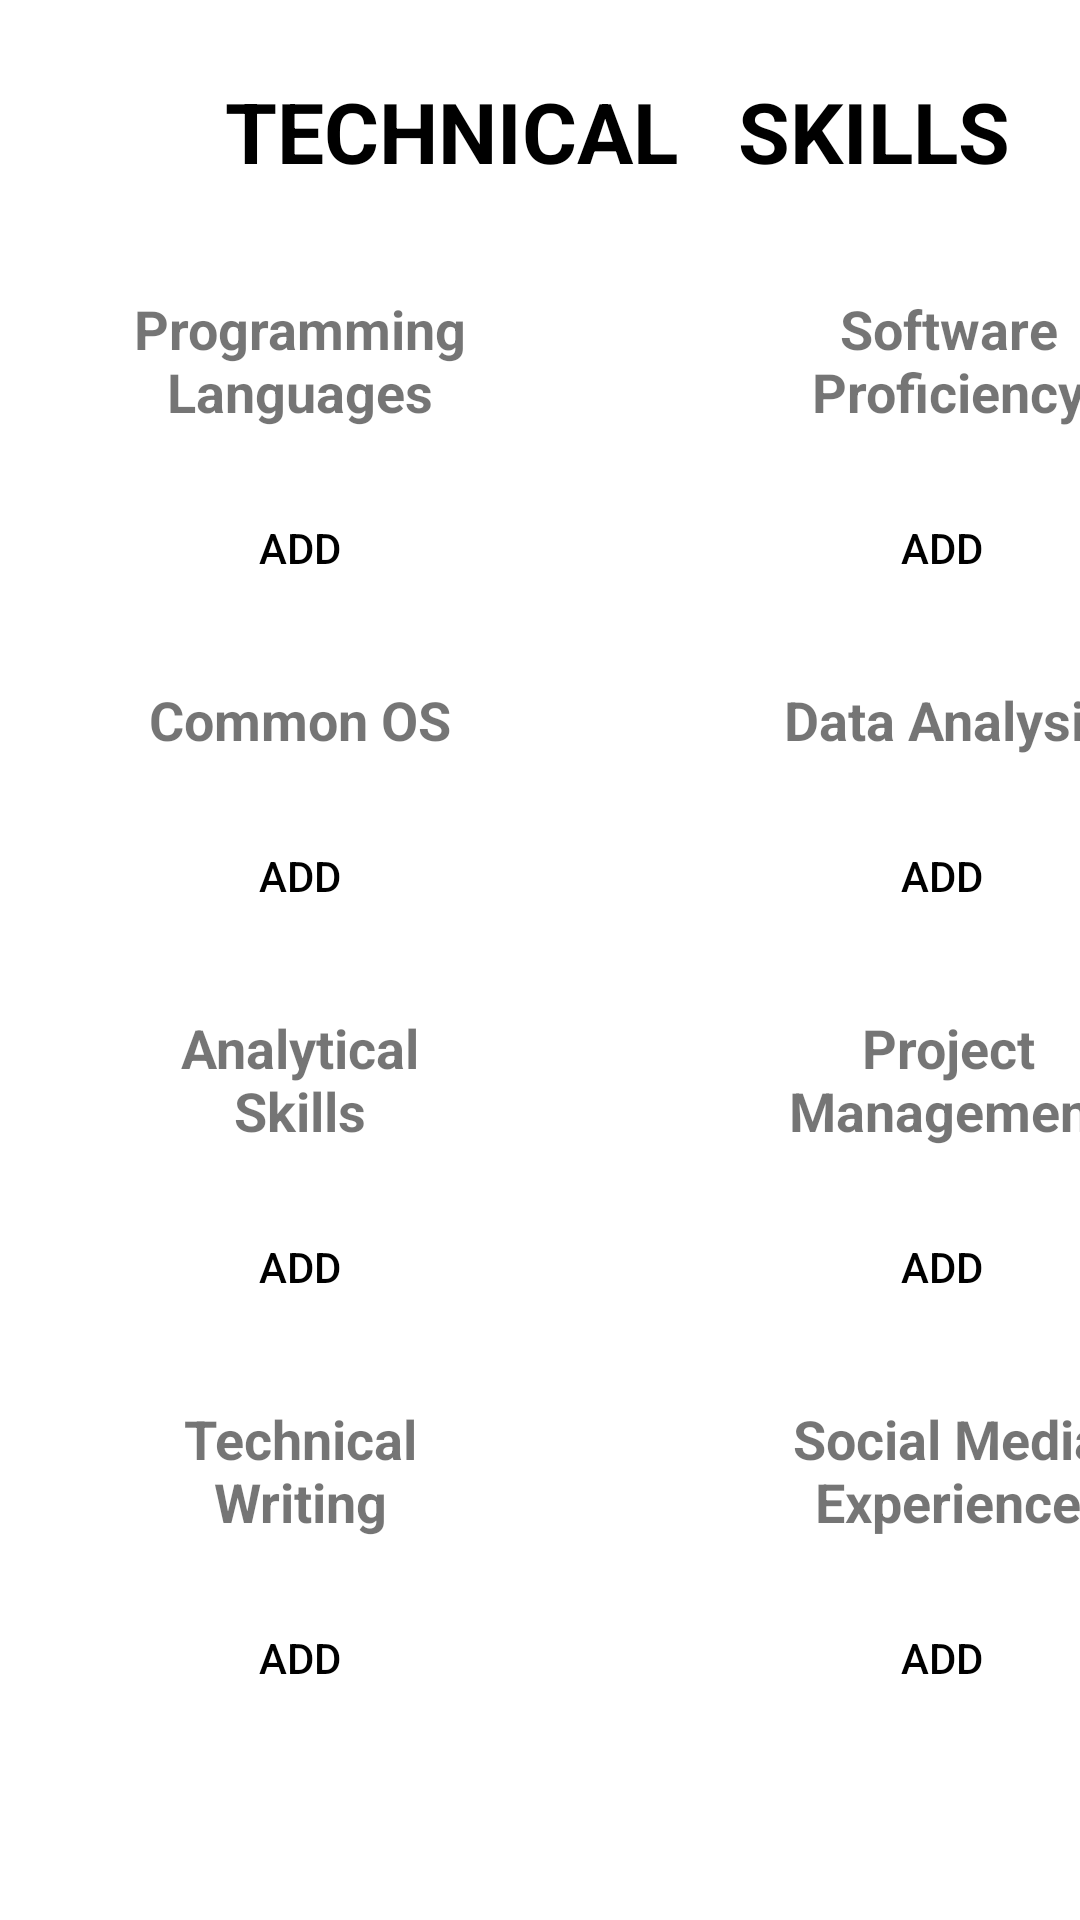

Here is an Android app screen rendered from its layout file. Give the layout XML and the strings, colors and styles it references.
<!-- AndroidManifest.xml: application theme Theme.RCPITTNP -->
<!-- res/layout/activity_technical_skills.xml -->
<?xml version="1.0" encoding="utf-8"?>
<GridLayout xmlns:android="http://schemas.android.com/apk/res/android"
    xmlns:app="http://schemas.android.com/apk/res-auto"
    xmlns:tools="http://schemas.android.com/tools"
    android:layout_width="match_parent"
    android:layout_height="match_parent"
    tools:context=".ResumeModule.TechnicalSkillsActivity">

    <TextView
        android:id="@+id/tv1"
        android:layout_width="wrap_content"
        android:layout_height="wrap_content"
        android:layout_marginLeft="65dp"
        android:layout_marginTop="15dp"
        android:layout_row="0"
        android:padding="10dp"
        android:paddingLeft="20dp"
        android:text="TECHNICAL"
        android:textAlignment="center"
        android:textColor="@android:color/black"
        android:textSize="28dp"
        android:textStyle="bold" />

    <TextView
        android:id="@+id/tv2"
        android:layout_width="wrap_content"
        android:layout_height="wrap_content"
        android:layout_marginTop="15dp"
        android:layout_row="0"
        android:padding="10dp"
        android:paddingLeft="15dp"
        android:text="SKILLS"
        android:textAlignment="center"
        android:textColor="@android:color/black"
        android:textSize="28dp"
        android:textStyle="bold" />

    <TextView
        android:id="@+id/tv3"
        android:layout_width="160dp"
        android:layout_height="wrap_content"
        android:layout_marginLeft="20dp"
        android:layout_marginTop="15dp"
        android:layout_row="1"
        android:layout_column="0"
        android:padding="10dp"
        android:paddingLeft="15dp"
        android:text="Programming Languages"
        android:textAlignment="center"
        android:textSize="18sp"
        android:textStyle="bold" />

    <TextView
        android:id="@+id/tv4"
        android:layout_width="160dp"
        android:layout_height="wrap_content"
        android:layout_column="1"
        android:layout_marginTop="15dp"
        android:layout_row="1"
        android:padding="10dp"
        android:text="Software Proficiency"
        android:textAlignment="center"
        android:textSize="18sp"
        android:textStyle="bold" />

    <Button
        android:id="@+id/b1"
        android:layout_width="80dp"
        android:layout_height="40dp"
        android:layout_column="0"
        android:layout_marginLeft="60dp"
        android:layout_marginTop="10dp"
        android:layout_row="2"
        android:background="@drawable/btn_bg"
        android:backgroundTint="@android:color/holo_blue_light"
        android:padding="5dp"
        android:paddingBottom="15dp"
        android:paddingTop="15dp"
        android:text="ADD"
        android:textAlignment="center"
        android:textColor="@android:color/black"
        android:textSize="14sp" />

    <Button
        android:id="@+id/b2"
        android:layout_width="76dp"
        android:layout_height="40dp"
        android:layout_column="1"
        android:layout_marginLeft="40dp"
        android:layout_marginTop="10dp"
        android:layout_row="2"
        android:background="@drawable/btn_bg"
        android:backgroundTint="@android:color/holo_blue_light"
        android:padding="5dp"
        android:paddingBottom="15dp"
        android:paddingTop="15dp"
        android:text="ADD"
        android:textAlignment="center"
        android:textColor="@android:color/black"
        android:textSize="14sp" />

    <TextView
        android:id="@+id/tv5"
        android:layout_width="160dp"
        android:layout_height="wrap_content"
        android:layout_marginLeft="20dp"
        android:layout_marginTop="15dp"
        android:layout_row="3"
        android:layout_column="0"
        android:padding="10dp"
        android:paddingLeft="15dp"
        android:text="Common OS"
        android:textAlignment="center"
        android:textSize="18sp"
        android:textStyle="bold" />

    <TextView
        android:id="@+id/tv6"
        android:layout_width="160dp"
        android:layout_height="wrap_content"
        android:layout_column="1"
        android:layout_marginTop="15dp"
        android:layout_row="3"
        android:padding="10dp"
        android:text="Data Analysis"
        android:textAlignment="center"
        android:textSize="18sp"
        android:textStyle="bold" />

    <Button
        android:id="@+id/b3"
        android:layout_width="80dp"
        android:layout_height="40dp"
        android:layout_column="0"
        android:layout_marginLeft="60dp"
        android:layout_marginTop="10dp"
        android:layout_row="4"
        android:background="@drawable/btn_bg"
        android:backgroundTint="@android:color/holo_blue_light"
        android:padding="5dp"
        android:paddingBottom="15dp"
        android:paddingTop="15dp"
        android:text="ADD"
        android:textAlignment="center"
        android:textColor="@android:color/black"
        android:textSize="14sp" />

    <Button
        android:id="@+id/b4"
        android:layout_width="76dp"
        android:layout_height="40dp"
        android:layout_column="1"
        android:layout_marginLeft="40dp"
        android:layout_marginTop="10dp"
        android:layout_row="4"
        android:background="@drawable/btn_bg"
        android:backgroundTint="@android:color/holo_blue_light"
        android:padding="5dp"
        android:paddingBottom="15dp"
        android:paddingTop="15dp"
        android:text="ADD"
        android:textAlignment="center"
        android:textColor="@android:color/black"
        android:textSize="14sp" />

    <TextView
        android:id="@+id/tv7"
        android:layout_width="160dp"
        android:layout_height="wrap_content"
        android:layout_marginLeft="20dp"
        android:layout_marginTop="15dp"
        android:layout_row="5"
        android:layout_column="0"
        android:padding="10dp"
        android:paddingLeft="15dp"
        android:text="Analytical       Skills"
        android:textAlignment="center"
        android:textSize="18sp"
        android:textStyle="bold" />

    <TextView
        android:id="@+id/tv8"
        android:layout_width="160dp"
        android:layout_height="wrap_content"
        android:layout_column="1"
        android:layout_marginTop="15dp"
        android:layout_row="5"
        android:padding="10dp"
        android:text="Project Management"
        android:textAlignment="center"
        android:textSize="18sp"
        android:textStyle="bold" />

    <Button
        android:id="@+id/b5"
        android:layout_width="80dp"
        android:layout_height="40dp"
        android:layout_column="0"
        android:layout_marginLeft="60dp"
        android:layout_marginTop="10dp"
        android:layout_row="6"
        android:background="@drawable/btn_bg"
        android:backgroundTint="@android:color/holo_blue_light"
        android:padding="5dp"
        android:paddingBottom="15dp"
        android:paddingTop="15dp"
        android:text="ADD"
        android:textAlignment="center"
        android:textColor="@android:color/black"
        android:textSize="14sp" />

    <Button
        android:id="@+id/b6"
        android:layout_width="76dp"
        android:layout_height="40dp"
        android:layout_column="1"
        android:layout_marginLeft="40dp"
        android:layout_marginTop="10dp"
        android:layout_row="6"
        android:background="@drawable/btn_bg"
        android:backgroundTint="@android:color/holo_blue_light"
        android:padding="5dp"
        android:paddingBottom="15dp"
        android:paddingTop="15dp"
        android:text="ADD"
        android:textAlignment="center"
        android:textColor="@android:color/black"
        android:textSize="14sp" />

    <TextView
        android:id="@+id/tv9"
        android:layout_width="160dp"
        android:layout_height="wrap_content"
        android:layout_marginLeft="20dp"
        android:layout_marginTop="15dp"
        android:layout_row="7"
        android:layout_column="0"
        android:padding="10dp"
        android:paddingLeft="15dp"
        android:text="Technical    Writing"
        android:textAlignment="center"
        android:textSize="18sp"
        android:textStyle="bold" />

    <TextView
        android:id="@+id/tv10"
        android:layout_width="160dp"
        android:layout_height="wrap_content"
        android:layout_column="1"
        android:layout_marginTop="15dp"
        android:layout_row="7"
        android:padding="10dp"
        android:text="Social Media Experience"
        android:textAlignment="center"
        android:textSize="18sp"
        android:textStyle="bold" />

    <Button
        android:id="@+id/b7"
        android:layout_width="80dp"
        android:layout_height="40dp"
        android:layout_column="0"
        android:layout_marginLeft="60dp"
        android:layout_marginTop="10dp"
        android:layout_row="8"
        android:background="@drawable/btn_bg"
        android:backgroundTint="@android:color/holo_blue_light"
        android:padding="5dp"
        android:paddingBottom="15dp"
        android:paddingTop="15dp"
        android:text="ADD"
        android:textAlignment="center"
        android:textColor="@android:color/black"
        android:textSize="14sp" />

    <Button
        android:id="@+id/b8"
        android:layout_width="76dp"
        android:layout_height="40dp"
        android:layout_column="1"
        android:layout_marginLeft="40dp"
        android:layout_marginTop="10dp"
        android:layout_row="8"
        android:background="@drawable/btn_bg"
        android:backgroundTint="@android:color/holo_blue_light"
        android:padding="5dp"
        android:paddingBottom="15dp"
        android:paddingTop="15dp"
        android:text="ADD"
        android:textAlignment="center"
        android:textColor="@android:color/black"
        android:textSize="14sp" />

</GridLayout>
<!-- resources referenced by this layout -->
<resources>
  <style name="Theme.RCPITTNP" parent="Theme.MaterialComponents.DayNight.DarkActionBar">
          
          <item name="colorPrimary">@color/purple_500</item>
          <item name="colorPrimaryVariant">@color/purple_700</item>
          <item name="colorOnPrimary">@color/white</item>
          
          <item name="colorSecondary">@color/teal_200</item>
          <item name="colorSecondaryVariant">@color/teal_700</item>
          <item name="colorOnSecondary">@color/black</item>
          
          <item name="android:statusBarColor" tools:targetApi="l">?attr/colorPrimaryVariant</item>
          
          <item name="windowActionBar">false</item>
          <item name="windowNoTitle">true</item>
      </style>
  <color name="purple_500">#FF6200EE</color>
  <color name="purple_700">#FF3700B3</color>
  <color name="white">#FFFFFFFF</color>
  <color name="teal_200">#FF03DAC5</color>
  <color name="teal_700">#FF018786</color>
  <color name="black">#FF000000</color>
</resources>
